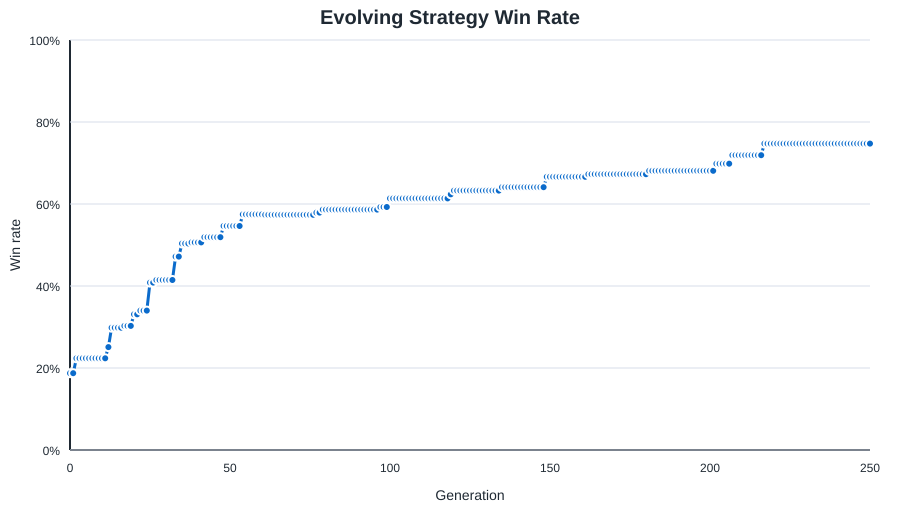

Values plotted in this chart, from the file beside it:
generation, status, fitness, games, wins, draws, port_wins, win_rate, avg_turns, avg_assets, avg_opponent_assets, shipyard_started_rate, shipyard_completed_rate, fort_started_rate, fort_completed_rate, trade_guild_started_rate, trade_guild_completed_rate, trade_weight, raid_weight, guard_weight, fire_weight, convoy_bias, ship_bias, shipyard_bias
0, initial, -58439, 1100, 206, 0, 114, 0.1873, 9.697, 19.72, 60.62, 0.2555, 0.2064, 0.2818, 0.1145, 0.2864, 0.13, 2.83, 3.898, 2.292, 4.679, 0.8506, 0.5471, 0.943
1, kept, -58439, 1100, 206, 0, 114, 0.1873, 9.697, 19.72, 60.62, 0.2555, 0.2064, 0.2818, 0.1145, 0.2864, 0.13, 2.83, 3.898, 2.292, 4.679, 0.8506, 0.5471, 0.943
2, learned, -44404, 1100, 246, 2, 127, 0.2236, 9.986, 22.91, 56.44, 0.2855, 0.2409, 0.3245, 0.1427, 0.2936, 0.1255, 2.769, 4.015, 2.23, 4.673, 0.7181, 0.4531, 0.9573
3, kept, -44404, 1100, 246, 2, 127, 0.2236, 9.986, 22.91, 56.44, 0.2855, 0.2409, 0.3245, 0.1427, 0.2936, 0.1255, 2.769, 4.015, 2.23, 4.673, 0.7181, 0.4531, 0.9573
4, kept, -44404, 1100, 246, 2, 127, 0.2236, 9.986, 22.91, 56.44, 0.2855, 0.2409, 0.3245, 0.1427, 0.2936, 0.1255, 2.769, 4.015, 2.23, 4.673, 0.7181, 0.4531, 0.9573
5, kept, -44404, 1100, 246, 2, 127, 0.2236, 9.986, 22.91, 56.44, 0.2855, 0.2409, 0.3245, 0.1427, 0.2936, 0.1255, 2.769, 4.015, 2.23, 4.673, 0.7181, 0.4531, 0.9573
6, kept, -44404, 1100, 246, 2, 127, 0.2236, 9.986, 22.91, 56.44, 0.2855, 0.2409, 0.3245, 0.1427, 0.2936, 0.1255, 2.769, 4.015, 2.23, 4.673, 0.7181, 0.4531, 0.9573
7, kept, -44404, 1100, 246, 2, 127, 0.2236, 9.986, 22.91, 56.44, 0.2855, 0.2409, 0.3245, 0.1427, 0.2936, 0.1255, 2.769, 4.015, 2.23, 4.673, 0.7181, 0.4531, 0.9573
8, kept, -44404, 1100, 246, 2, 127, 0.2236, 9.986, 22.91, 56.44, 0.2855, 0.2409, 0.3245, 0.1427, 0.2936, 0.1255, 2.769, 4.015, 2.23, 4.673, 0.7181, 0.4531, 0.9573
9, kept, -44404, 1100, 246, 2, 127, 0.2236, 9.986, 22.91, 56.44, 0.2855, 0.2409, 0.3245, 0.1427, 0.2936, 0.1255, 2.769, 4.015, 2.23, 4.673, 0.7181, 0.4531, 0.9573
10, kept, -44404, 1100, 246, 2, 127, 0.2236, 9.986, 22.91, 56.44, 0.2855, 0.2409, 0.3245, 0.1427, 0.2936, 0.1255, 2.769, 4.015, 2.23, 4.673, 0.7181, 0.4531, 0.9573
11, kept, -44404, 1100, 246, 2, 127, 0.2236, 9.986, 22.91, 56.44, 0.2855, 0.2409, 0.3245, 0.1427, 0.2936, 0.1255, 2.769, 4.015, 2.23, 4.673, 0.7181, 0.4531, 0.9573
12, learned, -36873, 1100, 276, 0, 150, 0.2509, 10.23, 23.52, 54.22, 0.3209, 0.2655, 0.28, 0.1164, 0.2527, 0.1064, 2.717, 4.058, 2.341, 4.624, 0.6376, 0.3556, 0.9294
13, learned, -18966, 1100, 328, 0, 184, 0.2982, 10.46, 27.31, 48.81, 0.3418, 0.3045, 0.2245, 0.09636, 0.2409, 0.1282, 2.765, 4.033, 2.362, 4.579, 0.5354, 0.3473, 0.888
14, kept, -18966, 1100, 328, 0, 184, 0.2982, 10.46, 27.31, 48.81, 0.3418, 0.3045, 0.2245, 0.09636, 0.2409, 0.1282, 2.765, 4.033, 2.362, 4.579, 0.5354, 0.3473, 0.888
15, kept, -18966, 1100, 328, 0, 184, 0.2982, 10.46, 27.31, 48.81, 0.3418, 0.3045, 0.2245, 0.09636, 0.2409, 0.1282, 2.765, 4.033, 2.362, 4.579, 0.5354, 0.3473, 0.888
16, kept, -18966, 1100, 328, 0, 184, 0.2982, 10.46, 27.31, 48.81, 0.3418, 0.3045, 0.2245, 0.09636, 0.2409, 0.1282, 2.765, 4.033, 2.362, 4.579, 0.5354, 0.3473, 0.888
17, learned, -17754, 1100, 333, 0, 201, 0.3027, 10.57, 26.96, 48.22, 0.3527, 0.3036, 0.1791, 0.07091, 0.2645, 0.1564, 2.731, 3.984, 2.495, 4.664, 0.4687, 0.49, 0.806
18, kept, -17754, 1100, 333, 0, 201, 0.3027, 10.57, 26.96, 48.22, 0.3527, 0.3036, 0.1791, 0.07091, 0.2645, 0.1564, 2.731, 3.984, 2.495, 4.664, 0.4687, 0.49, 0.806
19, kept, -17754, 1100, 333, 0, 201, 0.3027, 10.57, 26.96, 48.22, 0.3527, 0.3036, 0.1791, 0.07091, 0.2645, 0.1564, 2.731, 3.984, 2.495, 4.664, 0.4687, 0.49, 0.806
20, learned, -8985, 1100, 364, 1, 241, 0.3309, 10.37, 29.44, 47.28, 0.3836, 0.3364, 0.1591, 0.07182, 0.3345, 0.19, 2.757, 4.08, 2.528, 4.69, 0.5386, 0.5998, 0.7772
21, kept, -8985, 1100, 364, 1, 241, 0.3309, 10.37, 29.44, 47.28, 0.3836, 0.3364, 0.1591, 0.07182, 0.3345, 0.19, 2.757, 4.08, 2.528, 4.69, 0.5386, 0.5998, 0.7772
22, learned, -3216, 1100, 374, 0, 248, 0.34, 10.39, 30.44, 44.35, 0.4009, 0.3455, 0.1309, 0.05364, 0.2845, 0.1673, 2.658, 4.228, 2.501, 4.698, 0.4997, 0.5973, 0.7519
23, kept, -3216, 1100, 374, 0, 248, 0.34, 10.39, 30.44, 44.35, 0.4009, 0.3455, 0.1309, 0.05364, 0.2845, 0.1673, 2.658, 4.228, 2.501, 4.698, 0.4997, 0.5973, 0.7519
24, kept, -3216, 1100, 374, 0, 248, 0.34, 10.39, 30.44, 44.35, 0.4009, 0.3455, 0.1309, 0.05364, 0.2845, 0.1673, 2.658, 4.228, 2.501, 4.698, 0.4997, 0.5973, 0.7519
25, learned, 16094, 1100, 449, 0, 284, 0.4082, 10.66, 33.37, 39.76, 0.4464, 0.3909, 0.1036, 0.04909, 0.2082, 0.1355, 2.692, 4.092, 2.417, 4.625, 0.3748, 0.6979, 0.8051
26, kept, 16094, 1100, 449, 0, 284, 0.4082, 10.66, 33.37, 39.76, 0.4464, 0.3909, 0.1036, 0.04909, 0.2082, 0.1355, 2.692, 4.092, 2.417, 4.625, 0.3748, 0.6979, 0.8051
27, learned, 19560, 1100, 456, 1, 289, 0.4145, 10.89, 33.18, 37.44, 0.4727, 0.4109, 0.07364, 0.02182, 0.1791, 0.1182, 2.622, 4.192, 2.338, 4.485, 0.303, 0.5837, 0.8538
28, kept, 19560, 1100, 456, 1, 289, 0.4145, 10.89, 33.18, 37.44, 0.4727, 0.4109, 0.07364, 0.02182, 0.1791, 0.1182, 2.622, 4.192, 2.338, 4.485, 0.303, 0.5837, 0.8538
29, kept, 19560, 1100, 456, 1, 289, 0.4145, 10.89, 33.18, 37.44, 0.4727, 0.4109, 0.07364, 0.02182, 0.1791, 0.1182, 2.622, 4.192, 2.338, 4.485, 0.303, 0.5837, 0.8538
30, kept, 19560, 1100, 456, 1, 289, 0.4145, 10.89, 33.18, 37.44, 0.4727, 0.4109, 0.07364, 0.02182, 0.1791, 0.1182, 2.622, 4.192, 2.338, 4.485, 0.303, 0.5837, 0.8538
31, kept, 19560, 1100, 456, 1, 289, 0.4145, 10.89, 33.18, 37.44, 0.4727, 0.4109, 0.07364, 0.02182, 0.1791, 0.1182, 2.622, 4.192, 2.338, 4.485, 0.303, 0.5837, 0.8538
32, kept, 19560, 1100, 456, 1, 289, 0.4145, 10.89, 33.18, 37.44, 0.4727, 0.4109, 0.07364, 0.02182, 0.1791, 0.1182, 2.622, 4.192, 2.338, 4.485, 0.303, 0.5837, 0.8538
33, learned, 35800, 1100, 519, 1, 298, 0.4718, 11.14, 35.29, 32.92, 0.5282, 0.4518, 0.1473, 0.07636, 0.1264, 0.08091, 2.669, 4.32, 2.268, 4.566, 0.2272, 0.6869, 0.8904
34, kept, 35800, 1100, 519, 1, 298, 0.4718, 11.14, 35.29, 32.92, 0.5282, 0.4518, 0.1473, 0.07636, 0.1264, 0.08091, 2.669, 4.32, 2.268, 4.566, 0.2272, 0.6869, 0.8904
35, learned, 44598, 1100, 554, 2, 326, 0.5036, 11.1, 36.04, 30.57, 0.5564, 0.4882, 0.13, 0.05455, 0.1555, 0.08454, 2.598, 4.4, 2.153, 4.426, 0.1704, 0.6089, 0.9061
36, kept, 44598, 1100, 554, 2, 326, 0.5036, 11.1, 36.04, 30.57, 0.5564, 0.4882, 0.13, 0.05455, 0.1555, 0.08454, 2.598, 4.4, 2.153, 4.426, 0.1704, 0.6089, 0.9061
37, kept, 44598, 1100, 554, 2, 326, 0.5036, 11.1, 36.04, 30.57, 0.5564, 0.4882, 0.13, 0.05455, 0.1555, 0.08454, 2.598, 4.4, 2.153, 4.426, 0.1704, 0.6089, 0.9061
38, learned, 46086, 1100, 557, 3, 322, 0.5064, 11.19, 35.36, 28.94, 0.56, 0.4882, 0.07818, 0.02909, 0.1055, 0.05818, 2.617, 4.375, 2.133, 4.397, 0.1278, 0.6148, 0.8963
39, kept, 46086, 1100, 557, 3, 322, 0.5064, 11.19, 35.36, 28.94, 0.56, 0.4882, 0.07818, 0.02909, 0.1055, 0.05818, 2.617, 4.375, 2.133, 4.397, 0.1278, 0.6148, 0.8963
40, kept, 46086, 1100, 557, 3, 322, 0.5064, 11.19, 35.36, 28.94, 0.56, 0.4882, 0.07818, 0.02909, 0.1055, 0.05818, 2.617, 4.375, 2.133, 4.397, 0.1278, 0.6148, 0.8963
41, kept, 46086, 1100, 557, 3, 322, 0.5064, 11.19, 35.36, 28.94, 0.56, 0.4882, 0.07818, 0.02909, 0.1055, 0.05818, 2.617, 4.375, 2.133, 4.397, 0.1278, 0.6148, 0.8963
42, learned, 48503, 1100, 571, 4, 288, 0.5191, 11.35, 34.78, 27.54, 0.5627, 0.4873, 0.2027, 0.08364, 0.1945, 0.1018, 2.479, 4.461, 2.092, 4.464, 0.09933, 0.6005, 0.8575
43, kept, 48503, 1100, 571, 4, 288, 0.5191, 11.35, 34.78, 27.54, 0.5627, 0.4873, 0.2027, 0.08364, 0.1945, 0.1018, 2.479, 4.461, 2.092, 4.464, 0.09933, 0.6005, 0.8575
44, kept, 48503, 1100, 571, 4, 288, 0.5191, 11.35, 34.78, 27.54, 0.5627, 0.4873, 0.2027, 0.08364, 0.1945, 0.1018, 2.479, 4.461, 2.092, 4.464, 0.09933, 0.6005, 0.8575
45, kept, 48503, 1100, 571, 4, 288, 0.5191, 11.35, 34.78, 27.54, 0.5627, 0.4873, 0.2027, 0.08364, 0.1945, 0.1018, 2.479, 4.461, 2.092, 4.464, 0.09933, 0.6005, 0.8575
46, kept, 48503, 1100, 571, 4, 288, 0.5191, 11.35, 34.78, 27.54, 0.5627, 0.4873, 0.2027, 0.08364, 0.1945, 0.1018, 2.479, 4.461, 2.092, 4.464, 0.09933, 0.6005, 0.8575
47, kept, 48503, 1100, 571, 4, 288, 0.5191, 11.35, 34.78, 27.54, 0.5627, 0.4873, 0.2027, 0.08364, 0.1945, 0.1018, 2.479, 4.461, 2.092, 4.464, 0.09933, 0.6005, 0.8575
48, learned, 57869, 1100, 601, 5, 309, 0.5464, 11.34, 37.09, 25.5, 0.5909, 0.5145, 0.1718, 0.05727, 0.16, 0.08, 2.47, 4.444, 2.06, 4.549, 0.0745, 0.5929, 0.8931
49, kept, 57869, 1100, 601, 5, 309, 0.5464, 11.34, 37.09, 25.5, 0.5909, 0.5145, 0.1718, 0.05727, 0.16, 0.08, 2.47, 4.444, 2.06, 4.549, 0.0745, 0.5929, 0.8931
50, kept, 57869, 1100, 601, 5, 309, 0.5464, 11.34, 37.09, 25.5, 0.5909, 0.5145, 0.1718, 0.05727, 0.16, 0.08, 2.47, 4.444, 2.06, 4.549, 0.0745, 0.5929, 0.8931
51, kept, 57869, 1100, 601, 5, 309, 0.5464, 11.34, 37.09, 25.5, 0.5909, 0.5145, 0.1718, 0.05727, 0.16, 0.08, 2.47, 4.444, 2.06, 4.549, 0.0745, 0.5929, 0.8931
52, kept, 57869, 1100, 601, 5, 309, 0.5464, 11.34, 37.09, 25.5, 0.5909, 0.5145, 0.1718, 0.05727, 0.16, 0.08, 2.47, 4.444, 2.06, 4.549, 0.0745, 0.5929, 0.8931
53, kept, 57869, 1100, 601, 5, 309, 0.5464, 11.34, 37.09, 25.5, 0.5909, 0.5145, 0.1718, 0.05727, 0.16, 0.08, 2.47, 4.444, 2.06, 4.549, 0.0745, 0.5929, 0.8931
54, learned, 64427, 1100, 632, 5, 314, 0.5745, 11.43, 37.29, 23.75, 0.6155, 0.5182, 0.1336, 0.03546, 0.2818, 0.1464, 2.377, 4.583, 2.112, 4.607, 0.05587, 0.6787, 0.8799
55, kept, 64427, 1100, 632, 5, 314, 0.5745, 11.43, 37.29, 23.75, 0.6155, 0.5182, 0.1336, 0.03546, 0.2818, 0.1464, 2.377, 4.583, 2.112, 4.607, 0.05587, 0.6787, 0.8799
56, kept, 64427, 1100, 632, 5, 314, 0.5745, 11.43, 37.29, 23.75, 0.6155, 0.5182, 0.1336, 0.03546, 0.2818, 0.1464, 2.377, 4.583, 2.112, 4.607, 0.05587, 0.6787, 0.8799
57, kept, 64427, 1100, 632, 5, 314, 0.5745, 11.43, 37.29, 23.75, 0.6155, 0.5182, 0.1336, 0.03546, 0.2818, 0.1464, 2.377, 4.583, 2.112, 4.607, 0.05587, 0.6787, 0.8799
58, kept, 64427, 1100, 632, 5, 314, 0.5745, 11.43, 37.29, 23.75, 0.6155, 0.5182, 0.1336, 0.03546, 0.2818, 0.1464, 2.377, 4.583, 2.112, 4.607, 0.05587, 0.6787, 0.8799
59, kept, 64427, 1100, 632, 5, 314, 0.5745, 11.43, 37.29, 23.75, 0.6155, 0.5182, 0.1336, 0.03546, 0.2818, 0.1464, 2.377, 4.583, 2.112, 4.607, 0.05587, 0.6787, 0.8799
... 191 more rows
